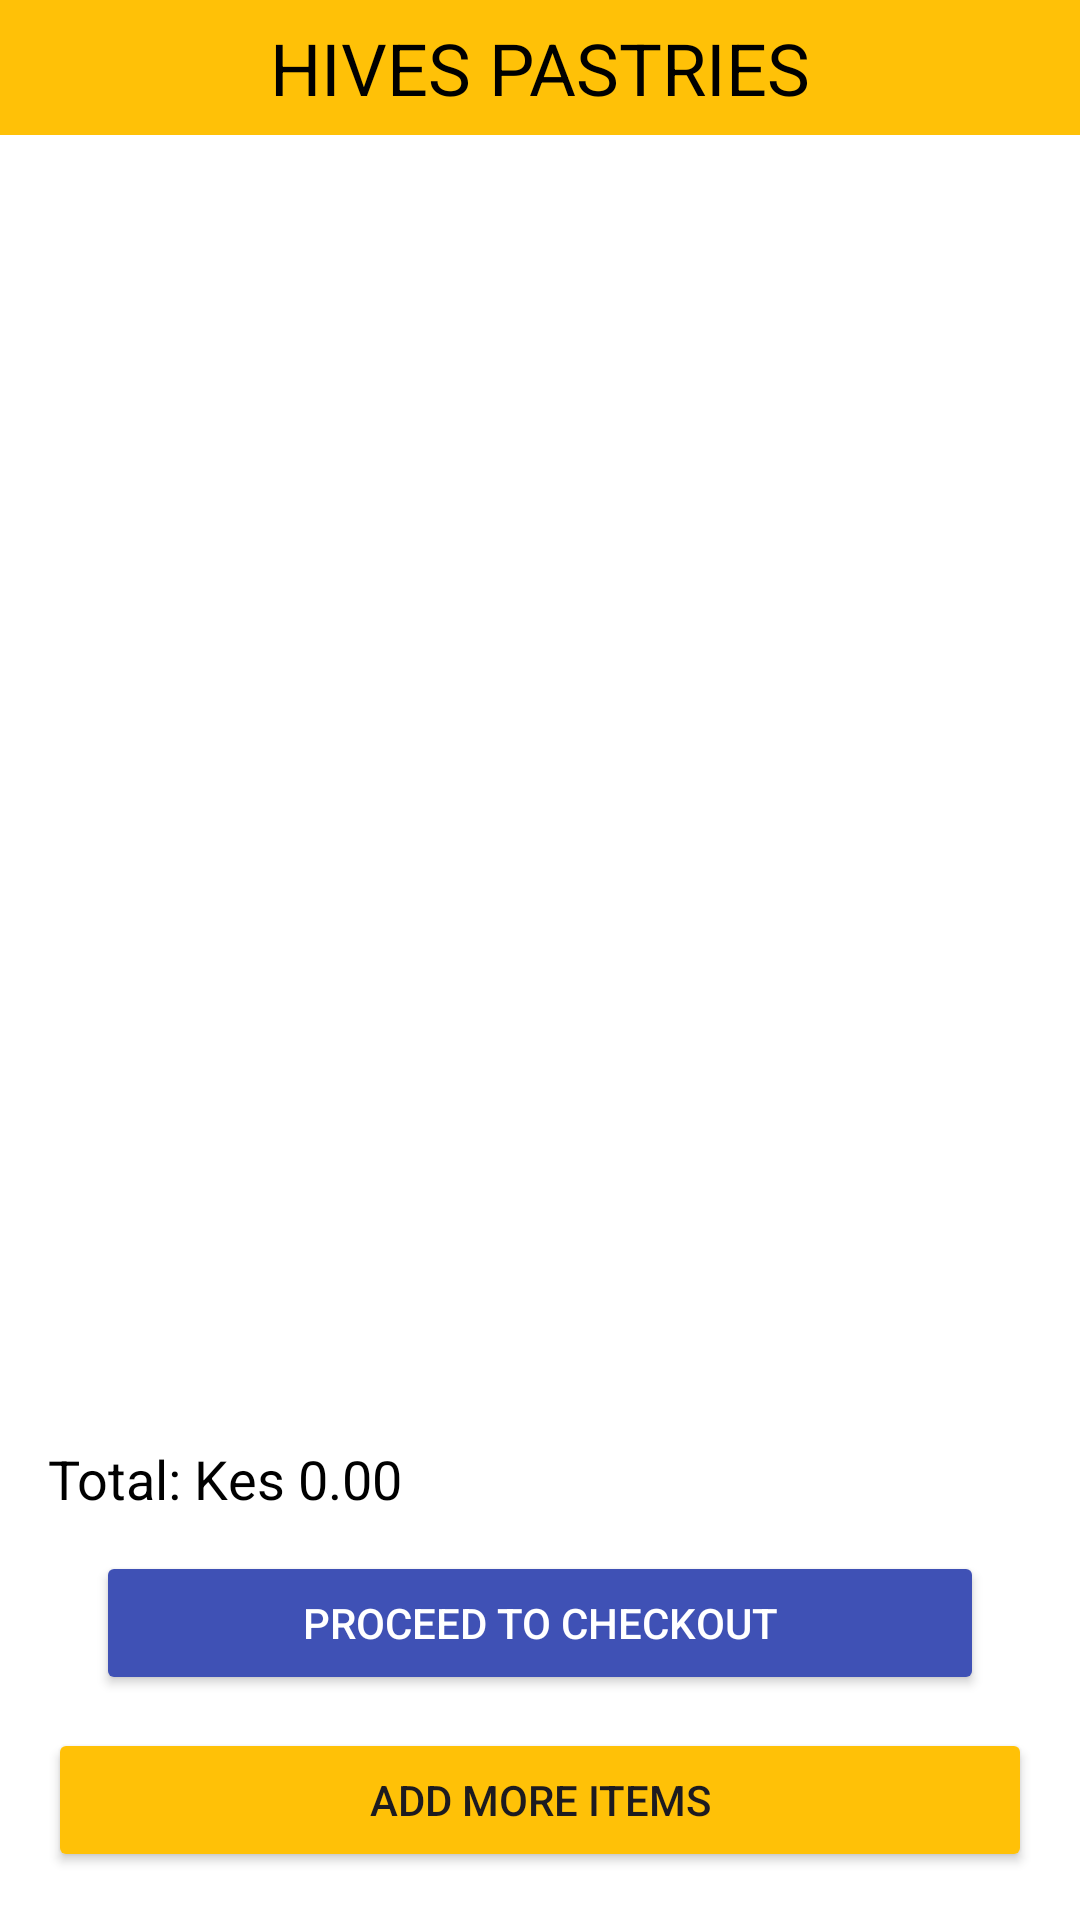

Layout XML and referenced resources for this Android screen:
<!-- AndroidManifest.xml: application theme Theme.Hives -->
<!-- res/layout/activity_cart.xml -->
<RelativeLayout xmlns:android="http://schemas.android.com/apk/res/android"
    android:layout_width="match_parent"
    android:layout_height="match_parent"
    xmlns:tools="http://schemas.android.com/tools"
    tools:context=".CartActivity"
    android:background="@color/white">

   <TextView
       android:id="@+id/shop_name"
       android:layout_width="match_parent"
       android:layout_height="45dp"
       android:text="HIVES PASTRIES"
       android:textColor="@color/black"
       android:background="#FFC107"
       android:textSize="24sp"
       android:gravity="center" />

   <LinearLayout
       android:layout_width="match_parent"
       android:layout_height="match_parent"
       android:orientation="vertical"
       android:layout_marginTop="45dp"
       android:padding="16dp">

      <androidx.recyclerview.widget.RecyclerView
          android:id="@+id/recyclerView"
          android:layout_width="match_parent"
          android:layout_height="0dp"
          android:layout_weight="1" />

      <TextView
          android:id="@+id/totalAmountTextView"
          android:layout_width="wrap_content"
          android:layout_height="wrap_content"
          android:text="Total: Kes 0.00"
          android:textColor="@color/black"
          android:textSize="18sp"
          android:layout_marginBottom="2dp" />

      <Button
          android:id="@+id/proceedToCheckoutButton"
          android:layout_width="match_parent"
          android:layout_height="wrap_content"
          android:layout_marginStart="16dp"
          android:layout_marginTop="10dp"
          android:layout_marginEnd="16dp"
          android:layout_marginBottom="5dp"
          android:backgroundTint="#3F51B5"
          android:textColor="@color/white"
          android:text="Proceed to Checkout" />

      <Button
          android:id="@+id/addMoreItemsButton"
          android:layout_width="match_parent"
          android:layout_height="wrap_content"
          android:text="Add More Items"
          android:backgroundTint="#FFC107"
          android:layout_marginTop="6dp" />
   </LinearLayout>
</RelativeLayout>
<!-- resources referenced by this layout -->
<resources>
  <style name="Theme.Hives" parent="Base.Theme.Hives" />
  <style name="Base.Theme.Hives" parent="Theme.Material3.DayNight.NoActionBar">
          
          
      </style>
  <!-- not gathered from this repository: default colours our renderer supplied (Android Studio template values) -->
  <color name="black">#FF000000</color>
  <color name="white">#FFFFFFFF</color>
</resources>
